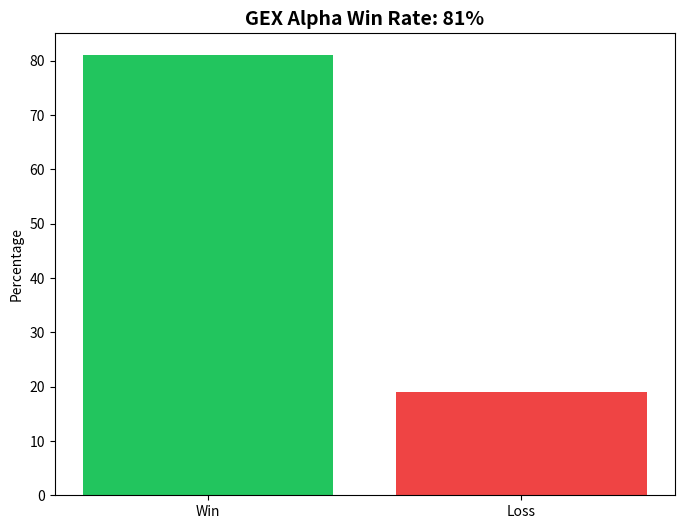

Source code (Python):
#!/usr/bin/env python3
"""Simple test to verify matplotlib works - uses absolute paths"""
import sys

# Use absolute path for log file
log_path = r'c:\Users\johnsnmi\gexter\docs\chart_log.txt'

with open(log_path, 'w') as log:
    try:
        log.write("Starting chart generation test...\n")
        log.flush()
        
        # Test imports
        log.write("Importing matplotlib...\n")
        log.flush()
        
        import matplotlib
        matplotlib.use('Agg')  # Use non-interactive backend
        import matplotlib.pyplot as plt
        log.write(f"Matplotlib version: {matplotlib.__version__}\n")
        log.flush()
        
        import numpy as np
        log.write(f"Numpy version: {np.__version__}\n")
        log.flush()
        
        # Create output directory
        import os
        output_dir = r'c:\Users\johnsnmi\gexter\docs\charts'
        os.makedirs(output_dir, exist_ok=True)
        log.write(f"Output directory created: {output_dir}\n")
        log.flush()
        
        # Create a simple test chart
        log.write("Creating test chart...\n")
        log.flush()
        
        fig, ax = plt.subplots(figsize=(8, 6))
        ax.bar(['Win', 'Loss'], [81, 19], color=['#22c55e', '#ef4444'])
        ax.set_title('GEX Alpha Win Rate: 81%', fontsize=14, fontweight='bold')
        ax.set_ylabel('Percentage')
        
        # Save
        output_path = os.path.join(output_dir, 'test_chart.png')
        plt.savefig(output_path, dpi=150, bbox_inches='tight', facecolor='white')
        plt.close()
        
        log.write(f"Chart saved to: {output_path}\n")
        log.write(f"File exists: {os.path.exists(output_path)}\n")
        if os.path.exists(output_path):
            log.write(f"File size: {os.path.getsize(output_path)} bytes\n")
        
        log.write("\nSUCCESS!\n")
        
    except Exception as e:
        import traceback
        log.write(f"\nERROR: {e}\n")
        traceback.print_exc(file=log)

print("Done - check docs/chart_log.txt")
